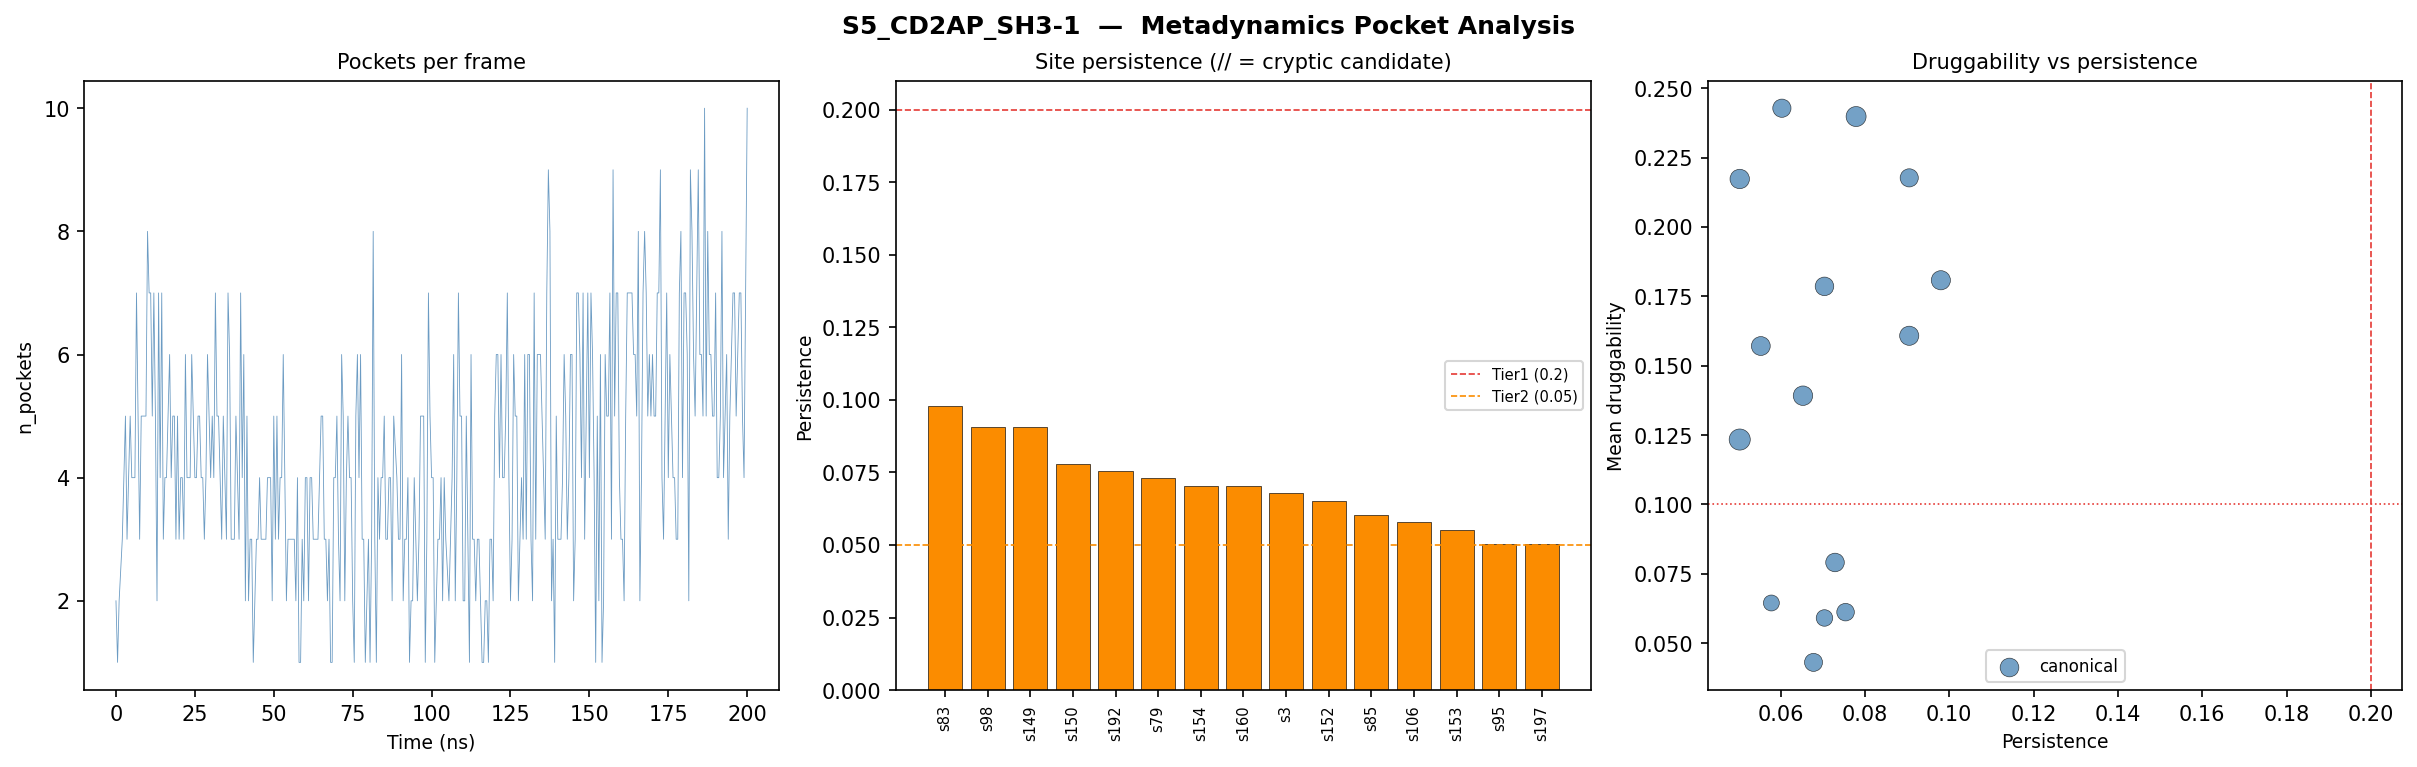

Data behind this chart, as committed beside it:
system, site, persistence, n_frames, mean_score, mean_drugg, mean_volume, cx, cy, cz, tier, nearest_prod_dist, classification
S5_CD2AP_SH3-1, 83, 0.098, 39, 0.1848, 0.1808, 423.3, 31.27, 29.56, 23.85, Tier2, 4.6, canonical
S5_CD2AP_SH3-1, 98, 0.0905, 36, 0.2152, 0.1608, 422.7, 25.73, 25.44, 27.2, Tier2, 4.9, canonical
S5_CD2AP_SH3-1, 149, 0.0905, 36, 0.22, 0.2177, 380.1, 29.8, 27.82, 33.03, Tier2, 4.8, canonical
S5_CD2AP_SH3-1, 150, 0.0779, 31, 0.157, 0.2398, 460.6, 26.02, 26.33, 31.72, Tier2, 5.0, canonical
S5_CD2AP_SH3-1, 192, 0.0754, 30, 0.1274, 0.0612, 355.6, 28.33, 39.2, 25.82, Tier2, 6.0, canonical
S5_CD2AP_SH3-1, 79, 0.0729, 29, 0.1678, 0.0791, 398.0, 32.58, 22.38, 23.15, Tier2, 7.9, canonical
S5_CD2AP_SH3-1, 154, 0.0704, 28, 0.1963, 0.0591, 315.1, 23.97, 30.25, 33.99, Tier2, 5.7, canonical
S5_CD2AP_SH3-1, 160, 0.0704, 28, 0.1103, 0.1786, 398.2, 32.33, 26.69, 29.61, Tier2, 7.8, canonical
S5_CD2AP_SH3-1, 3, 0.0678, 27, 0.1427, 0.0431, 374.4, 24.42, 35.85, 28.67, Tier2, 8.4, canonical
S5_CD2AP_SH3-1, 152, 0.0653, 26, 0.1332, 0.1392, 437.0, 29.78, 32.49, 28.09, Tier2, 5.2, canonical
S5_CD2AP_SH3-1, 85, 0.0603, 24, 0.1938, 0.2428, 383.3, 33.09, 31.02, 19.05, Tier2, 4.8, canonical
S5_CD2AP_SH3-1, 106, 0.0578, 23, 0.1676, 0.0645, 293.2, 37.67, 26.09, 26.36, Tier2, 4.0, canonical
S5_CD2AP_SH3-1, 153, 0.0553, 22, 0.1837, 0.1571, 410.5, 27.54, 33.79, 32.99, Tier2, 7.1, canonical
S5_CD2AP_SH3-1, 95, 0.0503, 20, 0.196, 0.2173, 435.0, 21.04, 29.32, 27.53, Tier2, 3.0, canonical
S5_CD2AP_SH3-1, 197, 0.0503, 20, 0.0476, 0.1234, 514.6, 33.32, 31.86, 31.16, Tier2, 4.8, canonical
S5_CD2AP_SH3-1, 96, 0.0477, 19, 0.1671, 0.0773, 323.4, 20.34, 31.49, 24.19, Noise, 2.7, canonical
S5_CD2AP_SH3-1, 151, 0.0477, 19, 0.1604, 0.1497, 433.6, 26.55, 32.24, 25.99, Noise, 7.5, canonical
S5_CD2AP_SH3-1, 82, 0.0477, 19, 0.1023, 0.0994, 456.7, 34.93, 31.26, 27.11, Noise, 4.1, canonical
S5_CD2AP_SH3-1, 6, 0.0477, 19, 0.1641, 0.1516, 413.3, 20.02, 32.59, 30.58, Noise, 5.2, canonical
S5_CD2AP_SH3-1, 75, 0.0452, 18, 0.0818, 0.0632, 382.1, 28.58, 35.21, 20.33, Noise, 6.6, canonical
S5_CD2AP_SH3-1, 1, 0.0452, 18, 0.1648, 0.1083, 329.5, 23.42, 41.82, 25.15, Noise, 11.3, CRYPTIC
S5_CD2AP_SH3-1, 107, 0.0452, 18, 0.1531, 0.1801, 334.0, 38.17, 21.3, 25.98, Noise, 8.4, canonical
S5_CD2AP_SH3-1, 203, 0.0427, 17, 0.0648, 0.1162, 331.9, 33.67, 35.75, 23.77, Noise, 5.4, canonical
S5_CD2AP_SH3-1, 171, 0.0427, 17, 0.1606, 0.1114, 326.3, 28.96, 22.75, 35.97, Noise, 4.0, canonical
S5_CD2AP_SH3-1, 145, 0.0402, 16, 0.1405, 0.0901, 318.8, 31.68, 28.01, 39.43, Noise, 5.8, canonical
S5_CD2AP_SH3-1, 78, 0.0402, 16, 0.1424, 0.0197, 351.1, 24.85, 30.03, 17.04, Noise, 5.2, canonical
S5_CD2AP_SH3-1, 0, 0.0402, 16, 0.2089, 0.0767, 307.6, 20.21, 37.65, 23.32, Noise, 7.9, canonical
S5_CD2AP_SH3-1, 198, 0.0402, 16, 0.1341, 0.1172, 359.1, 37.59, 31.99, 33.03, Noise, 1.7, canonical
S5_CD2AP_SH3-1, 2, 0.0402, 16, 0.1397, 0.0632, 394.7, 24.55, 39.36, 31.54, Noise, 9.0, canonical
S5_CD2AP_SH3-1, 4, 0.0402, 16, 0.1879, 0.0475, 395.4, 18.57, 36.63, 30.28, Noise, 7.6, canonical
S5_CD2AP_SH3-1, 18, 0.0377, 15, 0.1284, 0.0497, 300.8, 22.68, 30.9, 40.16, Noise, 7.4, canonical
S5_CD2AP_SH3-1, 81, 0.0377, 15, 0.1185, 0.0259, 337.7, 27.63, 23.07, 21.12, Noise, 5.9, canonical
S5_CD2AP_SH3-1, 112, 0.0377, 15, 0.1235, 0.0933, 283.4, 26.24, 19.13, 32.69, Noise, 4.3, canonical
S5_CD2AP_SH3-1, 194, 0.0377, 15, 0.1327, 0.0815, 373.8, 32.56, 37.57, 30.82, Noise, 2.0, canonical
S5_CD2AP_SH3-1, 195, 0.0377, 15, 0.2082, 0.0746, 371.3, 34.36, 37.6, 28.0, Noise, 2.2, canonical
S5_CD2AP_SH3-1, 92, 0.0377, 15, 0.2305, 0.1062, 361.0, 22.33, 21.73, 31.96, Noise, 5.2, canonical
S5_CD2AP_SH3-1, 159, 0.0352, 14, 0.1473, 0.0879, 286.8, 31.66, 19.43, 32.6, Noise, 6.7, canonical
S5_CD2AP_SH3-1, 156, 0.0352, 14, 0.1447, 0.048, 325.8, 36.25, 23.01, 37.49, Noise, 9.8, canonical
S5_CD2AP_SH3-1, 97, 0.0352, 14, 0.2014, 0.1198, 275.3, 21.58, 28.14, 21.58, Noise, 5.7, canonical
S5_CD2AP_SH3-1, 196, 0.0352, 14, 0.0964, 0.0661, 283.1, 35.56, 39.56, 33.22, Noise, 5.8, canonical
S5_CD2AP_SH3-1, 111, 0.0327, 13, 0.1981, 0.1495, 382.3, 25.05, 19.47, 26.67, Noise, 2.7, canonical
S5_CD2AP_SH3-1, 28, 0.0327, 13, 0.1527, 0.1171, 296.4, 26.96, 40.77, 17.7, Noise, 12.5, CRYPTIC
S5_CD2AP_SH3-1, 172, 0.0327, 13, 0.1602, 0.0542, 331.2, 22.65, 20.17, 36.94, Noise, 7.4, canonical
S5_CD2AP_SH3-1, 74, 0.0327, 13, 0.1866, 0.1758, 327.4, 24.49, 35.65, 21.79, Noise, 8.6, canonical
S5_CD2AP_SH3-1, 162, 0.0327, 13, 0.1322, 0.0648, 311.1, 34.13, 22.59, 30.09, Noise, 8.1, canonical
S5_CD2AP_SH3-1, 190, 0.0302, 12, 0.0795, 0.0484, 286.0, 39.9, 33.86, 26.97, Noise, 5.7, canonical
S5_CD2AP_SH3-1, 141, 0.0302, 12, 0.121, 0.0254, 326.8, 27.64, 35.82, 38.67, Noise, 9.9, canonical
S5_CD2AP_SH3-1, 84, 0.0302, 12, 0.176, 0.0351, 337.4, 34.48, 25.95, 18.24, Noise, 6.3, canonical
S5_CD2AP_SH3-1, 5, 0.0302, 12, 0.1608, 0.0182, 303.6, 22.06, 35.46, 34.08, Noise, 10.1, CRYPTIC
S5_CD2AP_SH3-1, 191, 0.0302, 12, 0.1992, 0.0242, 298.2, 28.36, 41.53, 30.18, Noise, 6.7, canonical
S5_CD2AP_SH3-1, 76, 0.0302, 12, 0.2181, 0.1302, 334.1, 28.97, 27.98, 17.97, Noise, 2.0, canonical
S5_CD2AP_SH3-1, 148, 0.0302, 12, 0.1422, 0.0808, 308.8, 34.12, 32.82, 36.72, Noise, 3.7, canonical
S5_CD2AP_SH3-1, 93, 0.0276, 11, 0.0979, 0.168, 434.4, 22.23, 25.59, 32.99, Noise, 6.0, canonical
S5_CD2AP_SH3-1, 94, 0.0276, 11, 0.1995, 0.1596, 384.8, 18.12, 24.85, 31.14, Noise, 7.5, canonical
S5_CD2AP_SH3-1, 27, 0.0276, 11, 0.2415, 0.0662, 359.4, 22.29, 39.06, 16.05, Noise, 13.0, CRYPTIC
S5_CD2AP_SH3-1, 142, 0.0276, 11, 0.2161, 0.0194, 344.6, 30.2, 31.63, 38.92, Noise, 6.7, canonical
S5_CD2AP_SH3-1, 169, 0.0276, 11, 0.1293, 0.1871, 373.8, 25.02, 27.69, 37.53, Noise, 2.7, canonical
S5_CD2AP_SH3-1, 89, 0.0251, 10, 0.156, 0.0749, 336.8, 21.05, 24.06, 17.87, Noise, 9.4, canonical
S5_CD2AP_SH3-1, 157, 0.0251, 10, 0.1879, 0.1028, 451.2, 38.64, 27.05, 36.13, Noise, 6.3, canonical
S5_CD2AP_SH3-1, 161, 0.0251, 10, 0.2069, 0.0573, 491.0, 30.17, 21.96, 27.35, Noise, 4.2, canonical
... 146 more rows
